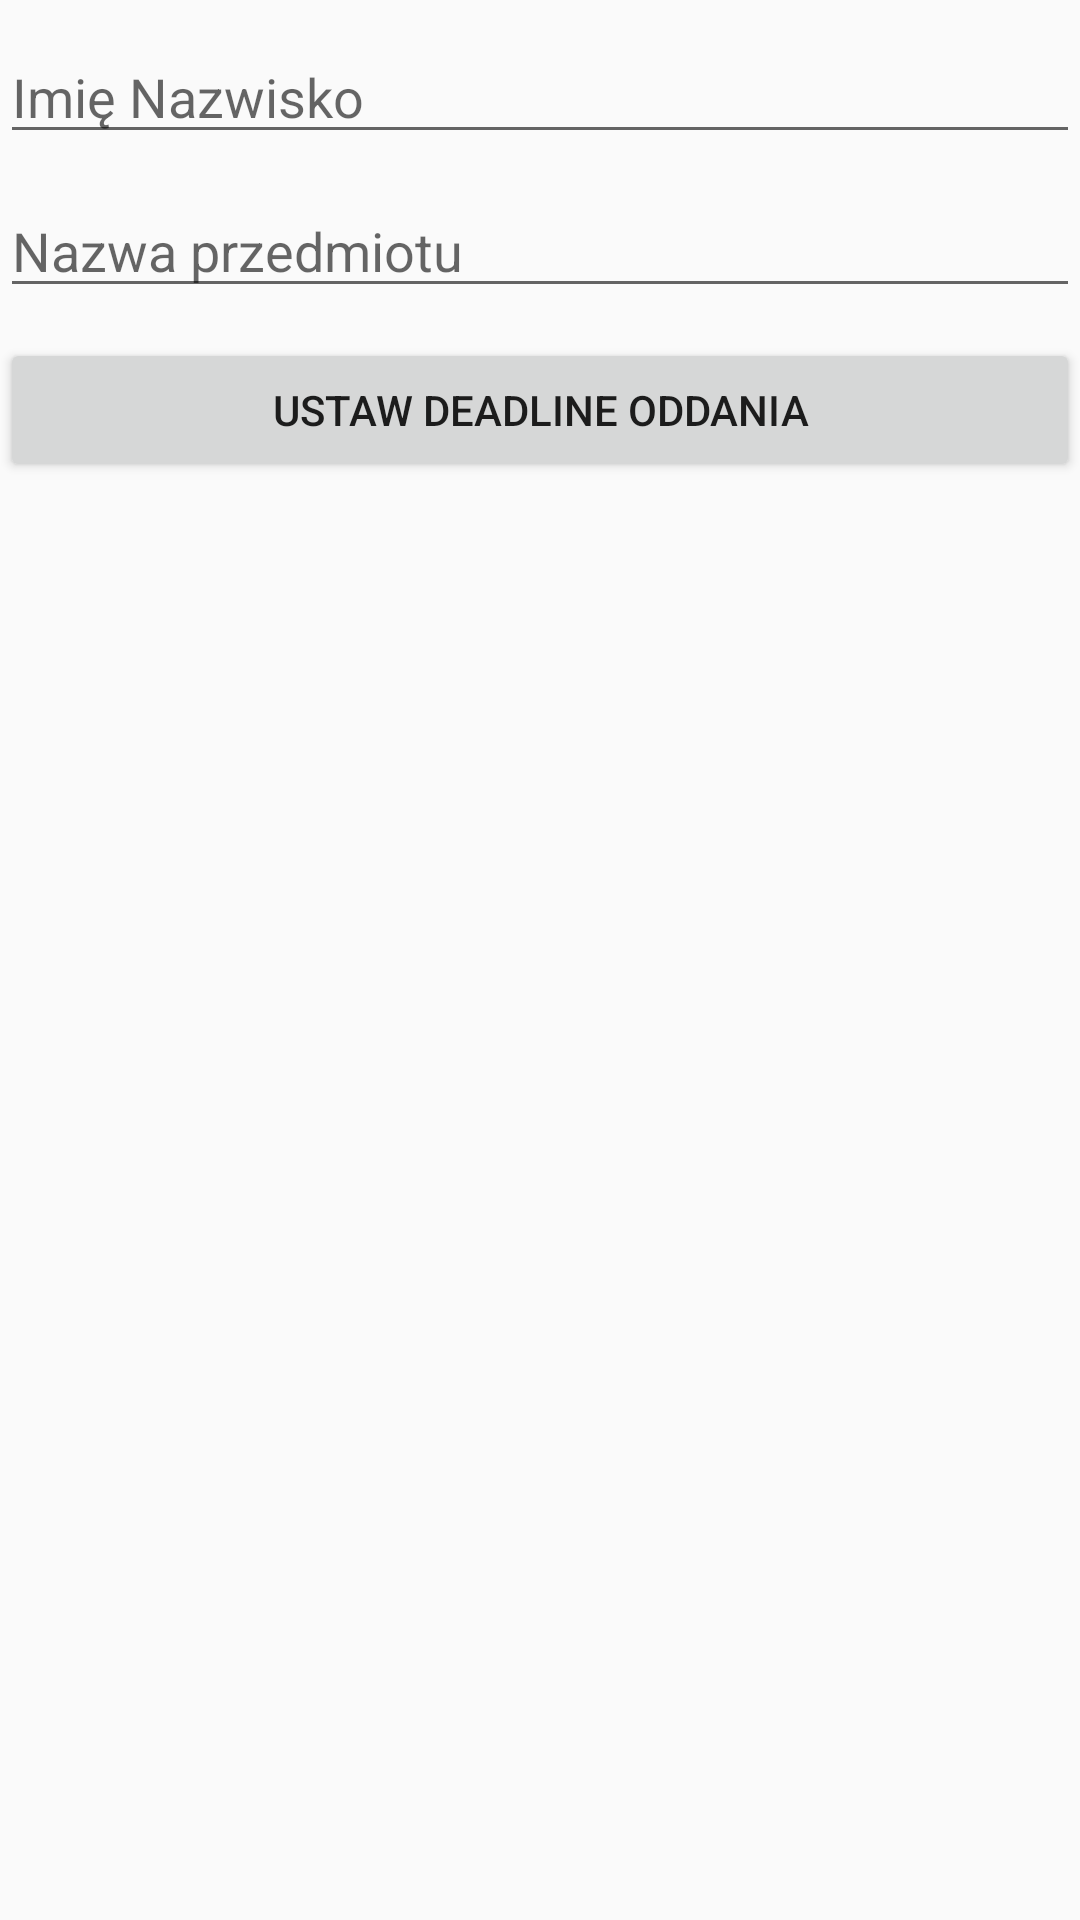

Here is an Android app screen rendered from its layout file. Give the layout XML and the strings, colors and styles it references.
<!-- AndroidManifest.xml: application theme AppTheme -->
<!-- res/layout/activity_new_entry.xml -->
<?xml version="1.0" encoding="utf-8"?>
<android.support.constraint.ConstraintLayout xmlns:android="http://schemas.android.com/apk/res/android"
    xmlns:tools="http://schemas.android.com/tools"
    android:layout_width="match_parent"
    android:layout_height="match_parent"
    tools:context="com.example.tobiaszdobrowo.codenametreasure.NewEntryActivity">

    <LinearLayout
        android:layout_width="match_parent"
        android:layout_height="match_parent"
        android:orientation="vertical">

        <EditText
            android:id="@+id/new_name"
            android:layout_width="match_parent"
            android:layout_height="wrap_content"
            android:layout_marginBottom="10dp"
            android:layout_marginTop="10dp"
            android:hint="Imię Nazwisko" />

        <EditText
            android:id="@+id/new_object"
            android:layout_width="match_parent"
            android:layout_height="wrap_content"
            android:layout_above="@+id/new_name"
            android:layout_marginBottom="10dp"
            android:hint="Nazwa przedmiotu" />

        <Button
            android:id="@+id/date_picker"
            android:layout_width="match_parent"
            android:layout_height="wrap_content"
            android:layout_marginBottom="10dp"
            android:text="Ustaw deadline oddania" />

    </LinearLayout>

</android.support.constraint.ConstraintLayout>
<!-- resources referenced by this layout -->
<resources>
  <style name="AppTheme" parent="Theme.AppCompat.Light.DarkActionBar">
          
          <item name="colorPrimary">@color/colorPrimary</item>
          <item name="colorPrimaryDark">@color/colorPrimaryDark</item>
          <item name="colorAccent">@color/colorAccent</item>
      </style>
  <color name="colorPrimary">#e90052</color>
  <color name="colorPrimaryDark">#b2003f</color>
  <color name="colorAccent">#232323</color>
</resources>
